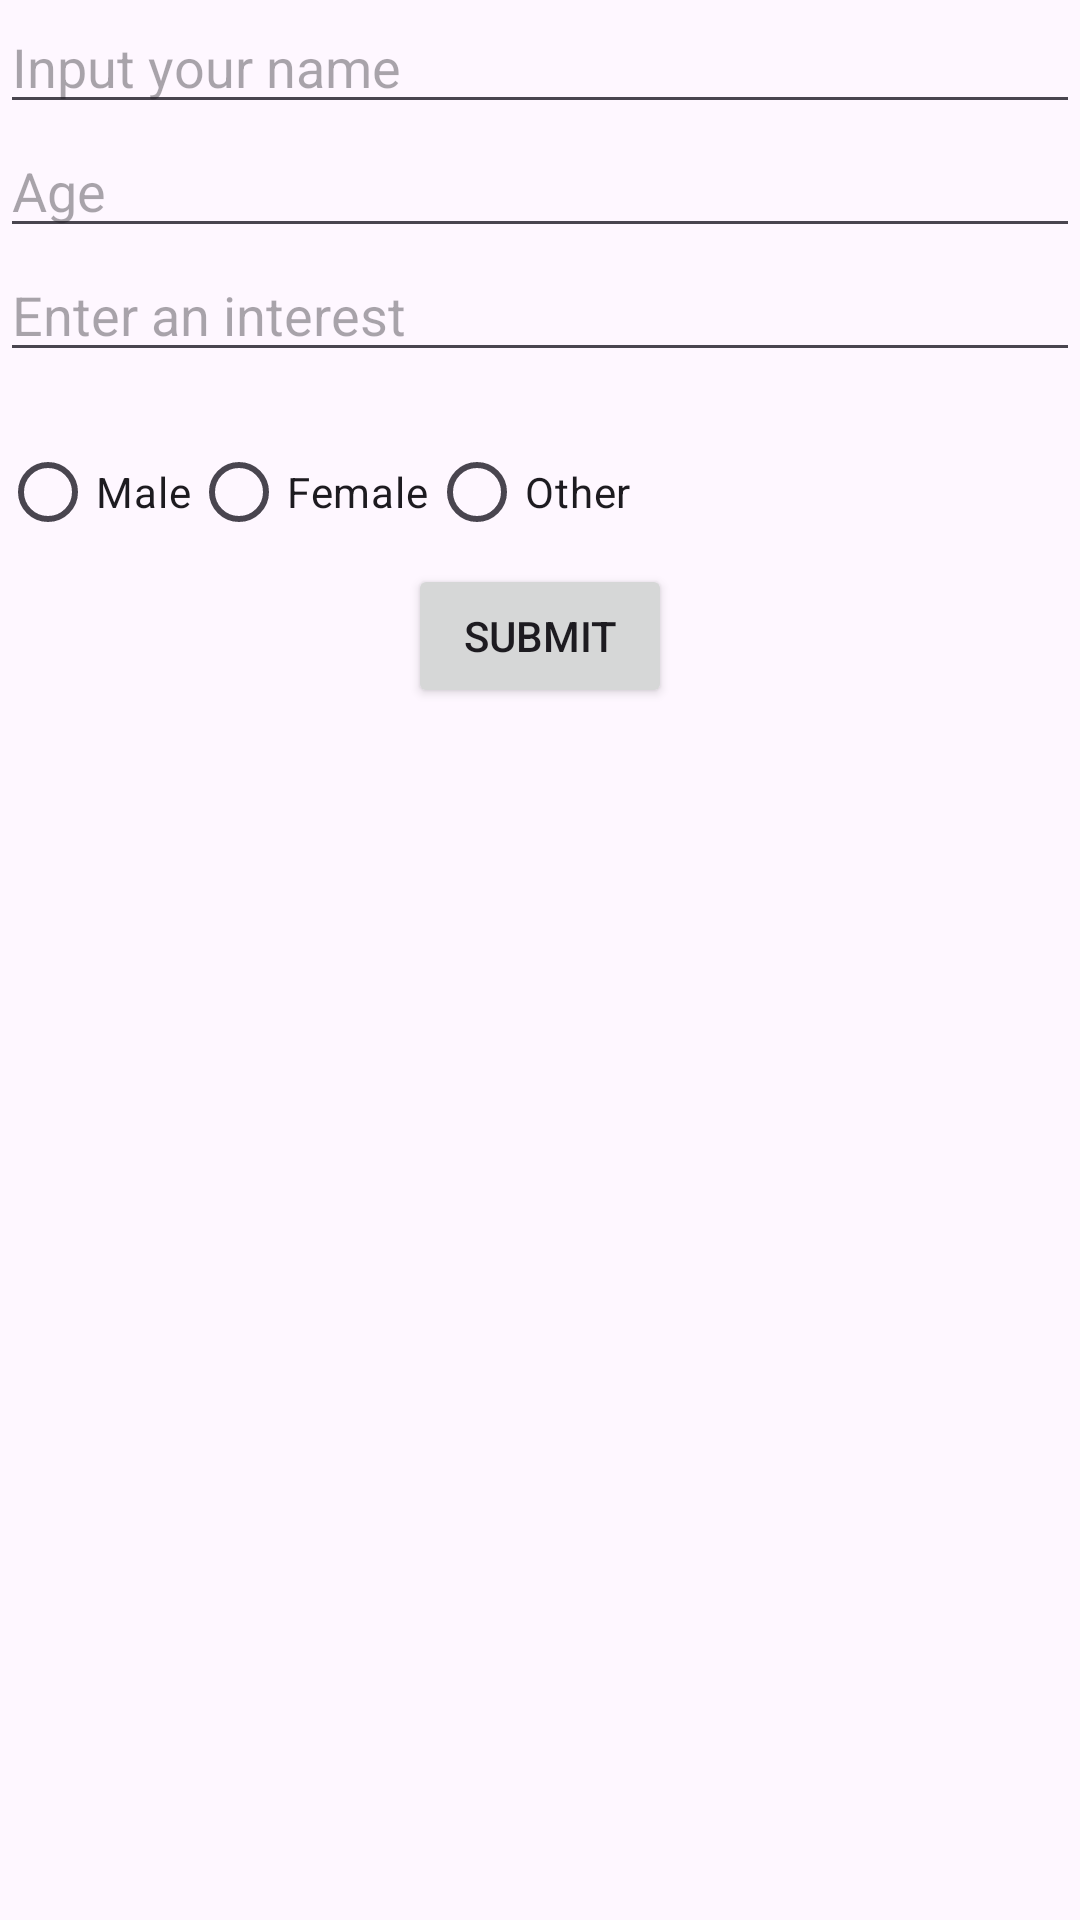

Write the Android layout XML for this screen, with the resource values it uses.
<!-- AndroidManifest.xml: application theme Theme.MatchMakers -->
<!-- res/layout/activity_create_account.xml -->
<?xml version="1.0" encoding="utf-8"?>
<LinearLayout xmlns:android="http://schemas.android.com/apk/res/android"
    xmlns:app="http://schemas.android.com/apk/res-auto"
    xmlns:tools="http://schemas.android.com/tools"
    android:id="@+id/main"
    android:layout_width="match_parent"
    android:layout_height="match_parent"
    android:orientation="vertical"
    tools:context=".ui.createaccount.CreateAccount">

    <com.google.android.material.textfield.TextInputEditText
        android:id="@+id/name"
        android:layout_width="match_parent"
        android:layout_height="wrap_content"
        android:hint="@string/name_input"
        />

    <com.google.android.material.textfield.TextInputEditText
        android:id="@+id/age"
        android:layout_width="match_parent"
        android:layout_height="wrap_content"
        android:hint="@string/age_input"
        android:inputType="number" />

    <com.google.android.material.textfield.TextInputEditText
        android:id="@+id/interests"
        android:layout_width="match_parent"
        android:layout_height="wrap_content"
        android:hint="@string/interest_input"
        />

    <RadioGroup
        android:id="@+id/gender_group"
        android:layout_width="match_parent"
        android:layout_height="wrap_content"
        android:orientation="horizontal"
        android:layout_marginTop="16dp">

        <RadioButton
            android:id="@+id/gender_male"
            android:layout_width="wrap_content"
            android:layout_height="wrap_content"
            android:text="@string/gender_male" />

        <RadioButton
            android:id="@+id/gender_female"
            android:layout_width="wrap_content"
            android:layout_height="wrap_content"
            android:text="@string/gender_female" />

        <RadioButton
            android:id="@+id/gender_other"
            android:layout_width="wrap_content"
            android:layout_height="wrap_content"
            android:text="@string/gender_other" />
    </RadioGroup>

    <Button
        android:id="@+id/submit_button"
        android:layout_width="wrap_content"
        android:layout_height="wrap_content"
        android:layout_gravity="center"
        android:text="@string/submit"/>

</LinearLayout>
<!-- resources referenced by this layout -->
<resources>
  <string name="age_input">Age</string>
  <string name="gender_female">Female</string>
  <string name="gender_male">Male</string>
  <string name="gender_other">Other</string>
  <string name="interest_input">Enter an interest</string>
  <string name="name_input">Input your name</string>
  <string name="submit">Submit</string>
  <style name="Theme.MatchMakers" parent="Theme.MaterialComponents.DayNight.NoActionBar">
          
          <item name="colorPrimary">@color/purple_500</item>
          <item name="colorPrimaryVariant">@color/purple_700</item>
          <item name="colorOnPrimary">@color/white</item>
          
          <item name="colorSecondary">@color/teal_200</item>
          <item name="colorSecondaryVariant">@color/teal_700</item>
          <item name="colorOnSecondary">@color/black</item>
          
          <item name="android:statusBarColor">?attr/colorPrimaryVariant</item>
          
      </style>
  <!-- not gathered from this repository: default colours our renderer supplied (Android Studio template values) -->
  <color name="purple_500">#FF6200EE</color>
  <color name="purple_700">#FF3700B3</color>
  <color name="teal_200">#FF03DAC5</color>
  <color name="teal_700">#FF018786</color>
  <color name="black">#FF000000</color>
  <color name="white">#FFFFFFFF</color>
</resources>
